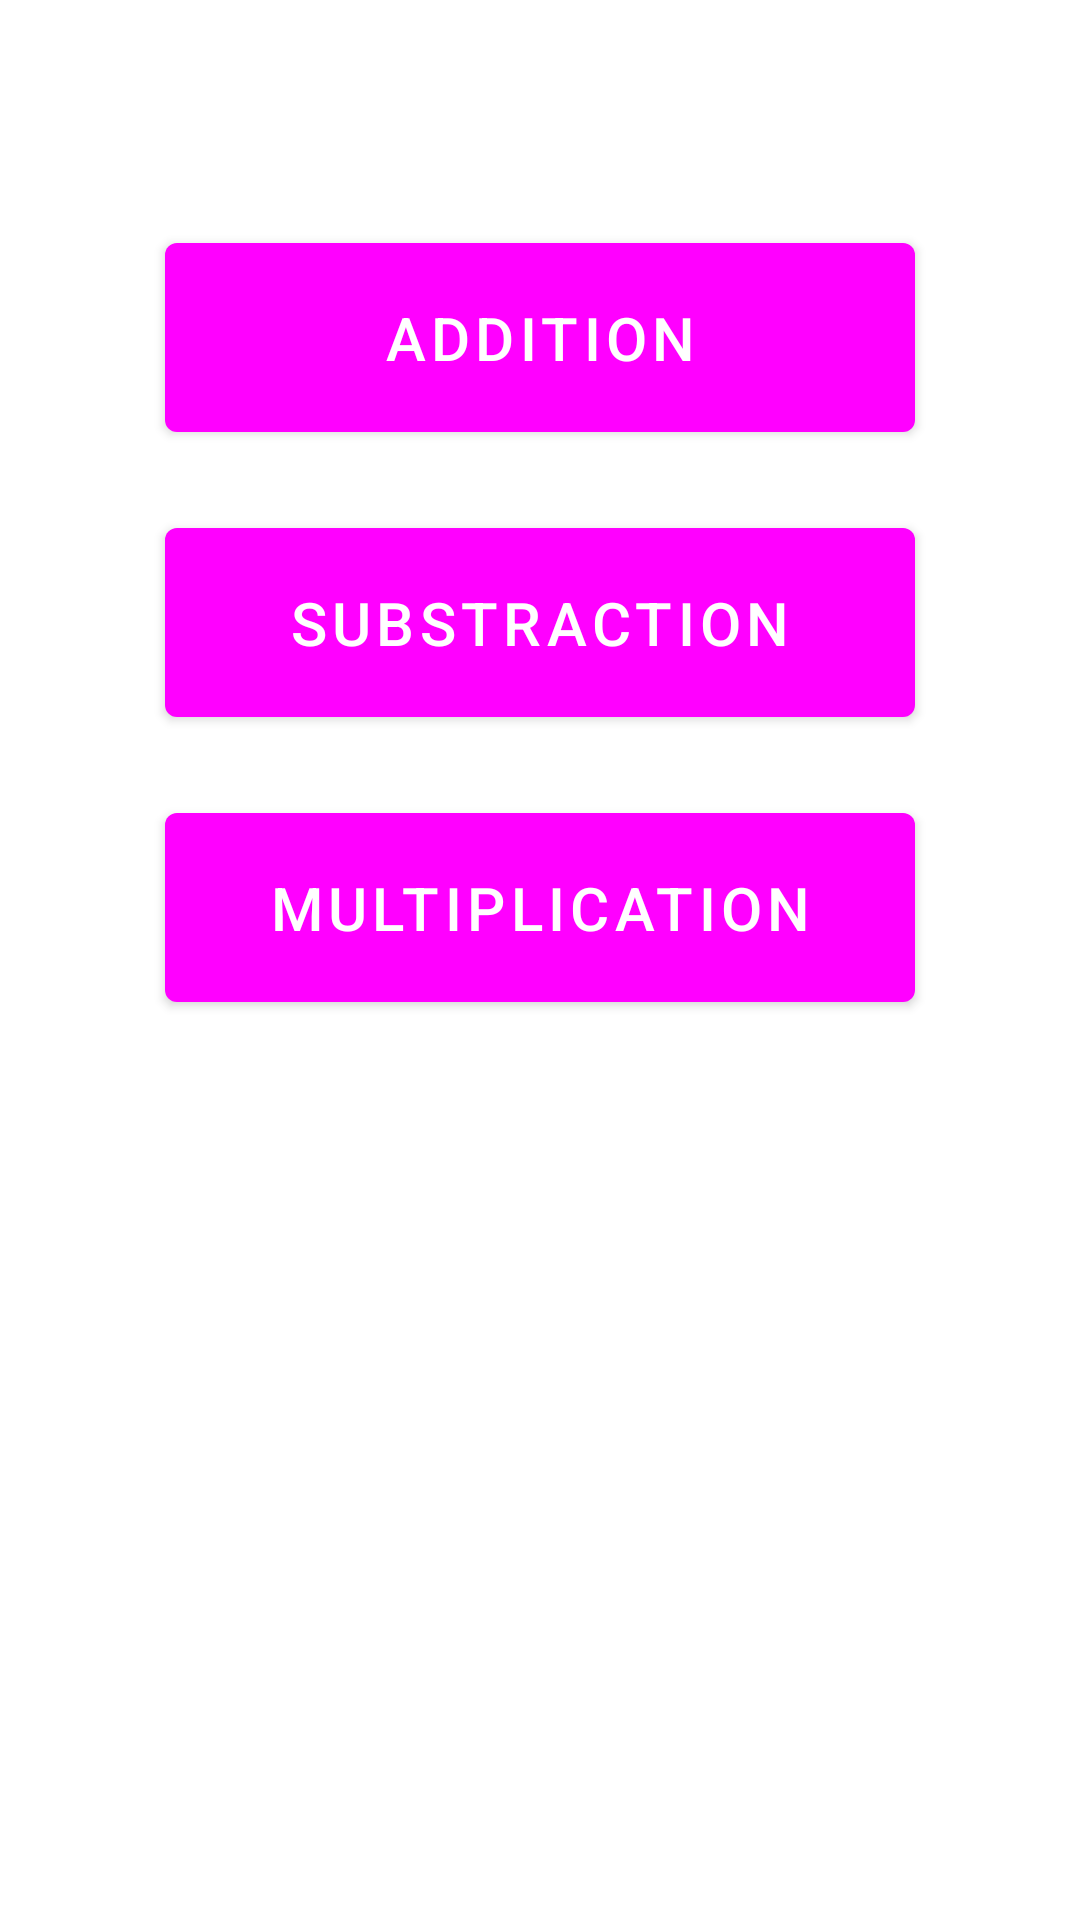

Android layout source for this screen:
<!-- AndroidManifest.xml: activity theme Theme.CoolMathGame -->
<!-- res/layout/activity_main.xml -->
<?xml version="1.0" encoding="utf-8"?>
<LinearLayout xmlns:android="http://schemas.android.com/apk/res/android"
    xmlns:app="http://schemas.android.com/apk/res-auto"
    xmlns:tools="http://schemas.android.com/tools"
    android:layout_width="match_parent"
    android:layout_height="match_parent"
    android:background="@drawable/first"
    android:gravity="center_horizontal"
    android:orientation="vertical"
    tools:context=".MainActivity">

    <Button
        android:id="@+id/buttonAdd"
        android:layout_width="250dp"
        android:layout_height="75dp"
        android:layout_marginTop="75dp"
        android:text="ADDITION"
        android:textSize="20sp" />

    <Button
        android:id="@+id/buttonSub"
        android:layout_width="250dp"
        android:layout_height="75dp"
        android:layout_marginTop="20dp"
        android:text="SUBSTRACTION"
        android:textSize="20sp" />

    <Button
        android:id="@+id/buttonMulti"
        android:layout_width="250dp"
        android:layout_height="75dp"
        android:layout_marginTop="20dp"
        android:text="Multiplication"
        android:textSize="20sp" />
</LinearLayout>
<!-- resources referenced by this layout -->
<resources>
  <style name="Theme.CoolMathGame" parent="Theme.MaterialComponents.DayNight.DarkActionBar">
          
          <item name="colorPrimary">@color/green</item>
          <item name="colorPrimaryVariant">@color/green</item>
          <item name="colorOnPrimary">@color/white</item>
          
          <item name="colorSecondary">@color/teal_200</item>
          <item name="colorSecondaryVariant">@color/teal_700</item>
          <item name="colorOnSecondary">@color/black</item>
          
          <item name="android:statusBarColor" tools:targetApi="l">?attr/colorPrimaryVariant</item>
          
      </style>
  <!-- not gathered from this repository: default colours our renderer supplied (Android Studio template values) -->
  <color name="teal_200">#FF03DAC5</color>
  <color name="teal_700">#FF018786</color>
  <color name="black">#FF000000</color>
  <color name="white">#FFFFFFFF</color>
</resources>
